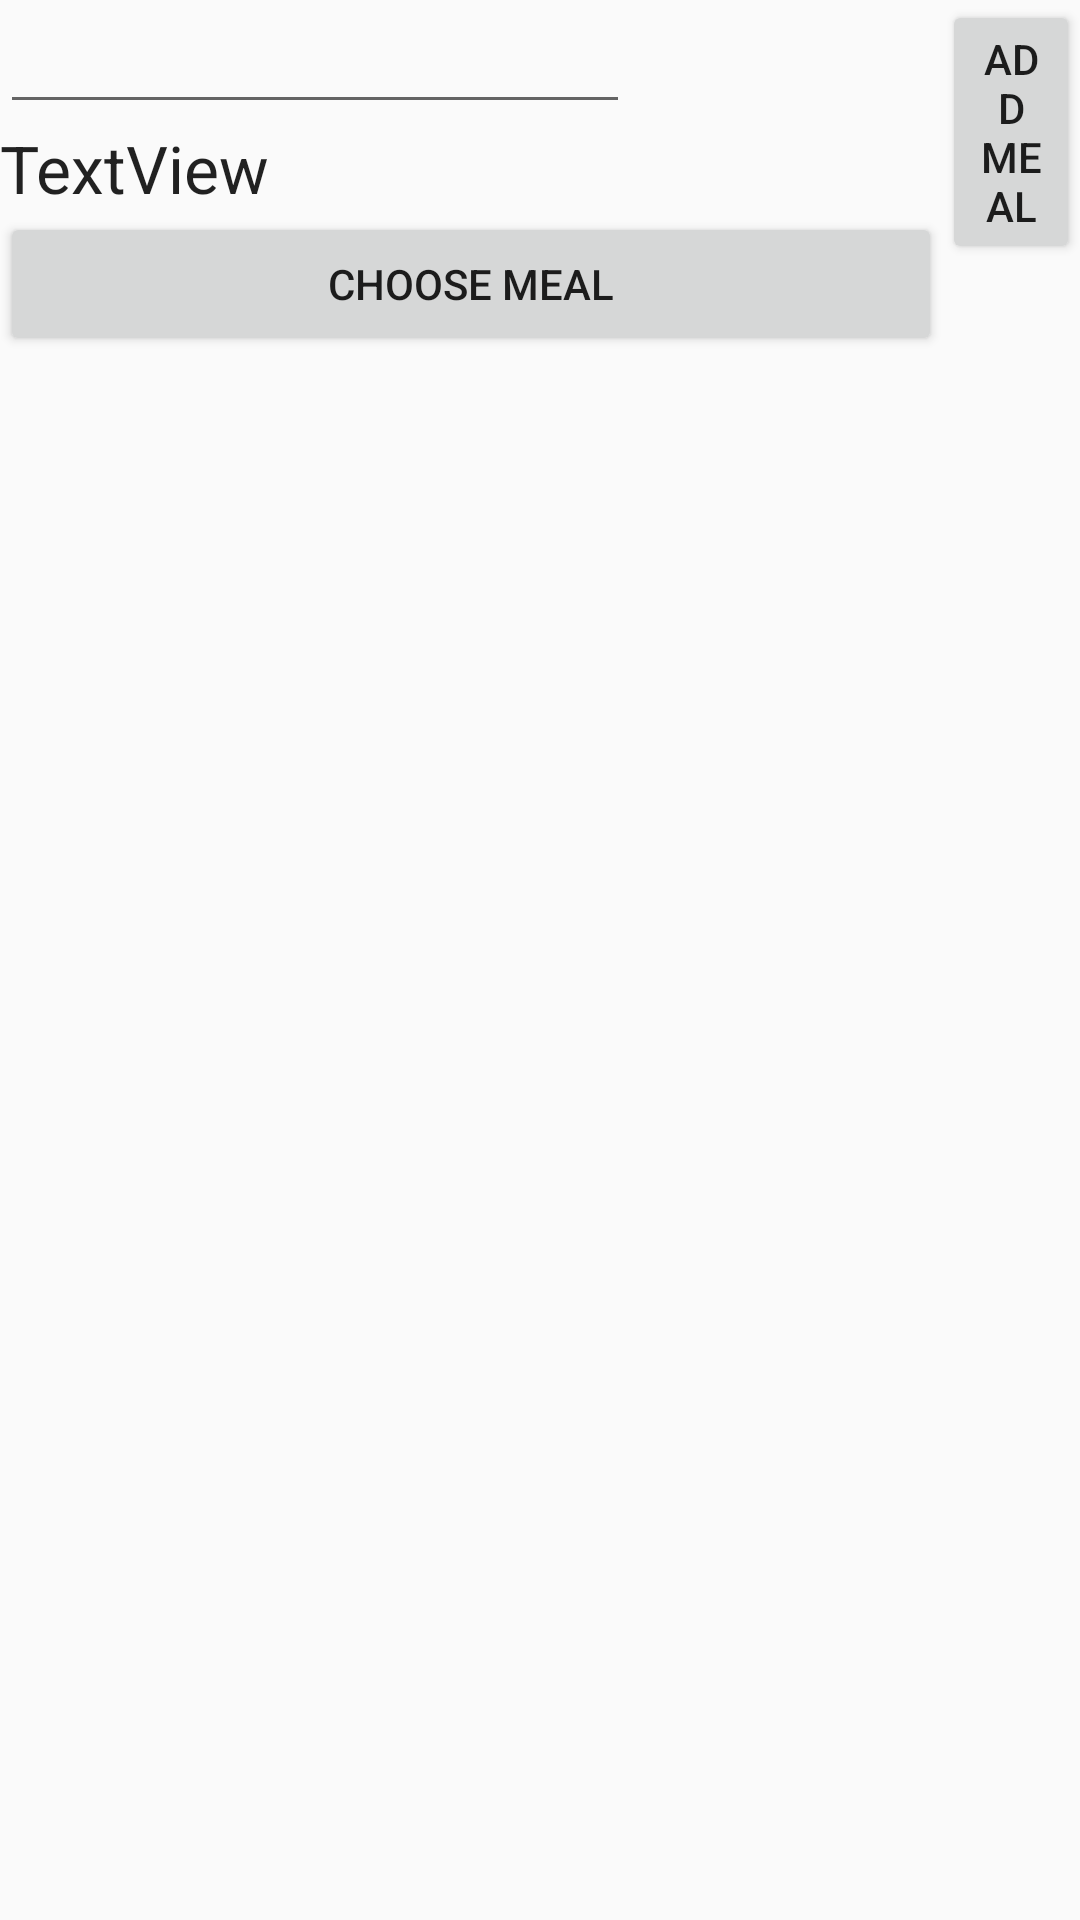

Android layout source for this screen:
<!-- AndroidManifest.xml: application theme AppTheme -->
<!-- res/layout/activity_add_meal.xml -->
<?xml version="1.0" encoding="utf-8"?>
<FrameLayout xmlns:android="http://schemas.android.com/apk/res/android"
    xmlns:tools="http://schemas.android.com/tools"
    android:layout_width="match_parent"
    android:layout_height="match_parent"
    tools:context=".Calendar">

    <LinearLayout
        android:layout_width="match_parent"
        android:layout_height="match_parent"
        android:orientation="horizontal">

        <LinearLayout
            android:layout_width="314dp"
            android:layout_height="match_parent"
            android:orientation="vertical">

            <EditText
                android:id="@+id/mealDate"
                android:layout_width="wrap_content"
                android:layout_height="wrap_content"
                android:ems="10"
                android:inputType="date" />

            <TextView
                android:id="@+id/text_meal_status"
                android:layout_width="wrap_content"
                android:layout_height="wrap_content"
                android:text="TextView"
                android:textAppearance="@style/TextAppearance.AppCompat.Large" />

            <Button
                android:id="@+id/button_choose_meal"
                android:layout_width="match_parent"
                android:layout_height="wrap_content"
                android:text="Choose Meal" />

            <Space
                android:layout_width="match_parent"
                android:layout_height="wrap_content" />

            <LinearLayout
                android:id="@+id/layout_meal_selected"
                android:layout_width="match_parent"
                android:layout_height="match_parent"
                android:orientation="horizontal"
                android:visibility="invisible">

                <ImageView
                    android:id="@+id/recipeImageView"
                    android:layout_width="wrap_content"
                    android:layout_height="wrap_content"
                    android:src="@drawable/noimage"
                    android:maxHeight="130dp"
                    android:scaleType="centerCrop"
                    android:minHeight="130dp"
                    android:minWidth="130dp"
                    android:maxWidth="130dp"
                    android:adjustViewBounds="true"

                    />

                <LinearLayout
                    android:layout_width="match_parent"
                    android:layout_height="match_parent"
                    android:orientation="vertical"
                    android:layout_marginTop="10dp"
                    android:layout_marginLeft="6dp"
                    android:layout_marginBottom="10dp"
                    >
                    <TextView
                        android:id="@+id/recipeName"
                        style="@style/recipe_title"
                        android:layout_width="match_parent"
                        android:layout_height="wrap_content"
                        />
                    <TextView
                        android:id="@+id/tvLastEaten"
                        android:layout_width="match_parent"
                        android:layout_height="match_parent"
                        />
                </LinearLayout>

            </LinearLayout>

        </LinearLayout>

        <Button
            android:id="@+id/button"
            android:layout_width="wrap_content"
            android:layout_height="wrap_content"
            android:text="Add Meal" />
    </LinearLayout>

</FrameLayout>
<!-- resources referenced by this layout -->
<resources>
  <!-- drawable noimage: png bitmap (drawable-v24, 3342 bytes) -->
  <style name="recipe_title">
          <item name="android:layout_width">match_parent</item>
          <item name="android:layout_height">26dp</item>
          <item name="android:textSize">24sp</item>
          <item name="android:textStyle">bold</item>
          <item name="android:layout_marginBottom">6dp</item>
          <item name="android:paddingLeft">8dp</item>
      </style>
  <style name="AppTheme" parent="Theme.AppCompat.Light.DarkActionBar">
          
          <item name="colorPrimary">@color/colorPrimary</item>
          <item name="colorPrimaryDark">@color/colorPrimaryDark</item>
          <item name="colorAccent">@color/colorAccent</item>
      </style>
  <!-- not gathered from this repository: default colours our renderer supplied (Android Studio template values) -->
  <color name="colorPrimary">#FF6200EE</color>
  <color name="colorPrimaryDark">#FF3700B3</color>
  <color name="colorAccent">#FF03DAC5</color>
</resources>
